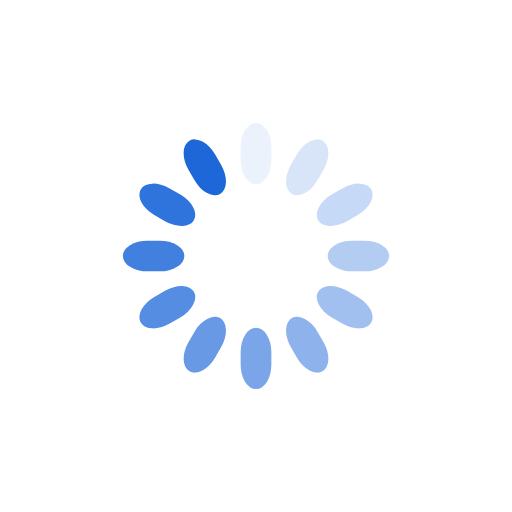
t = 0.00 s
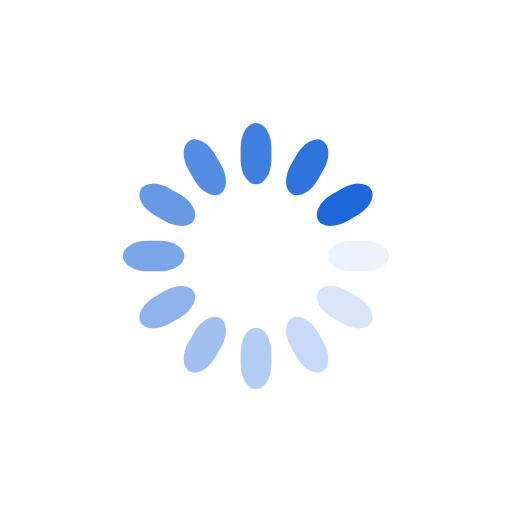
t = 0.25 s
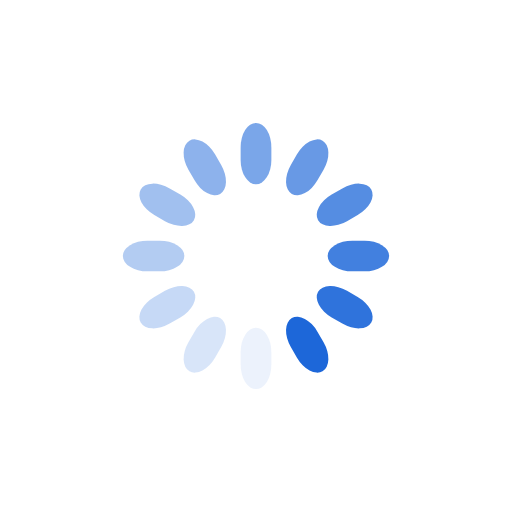
t = 0.50 s
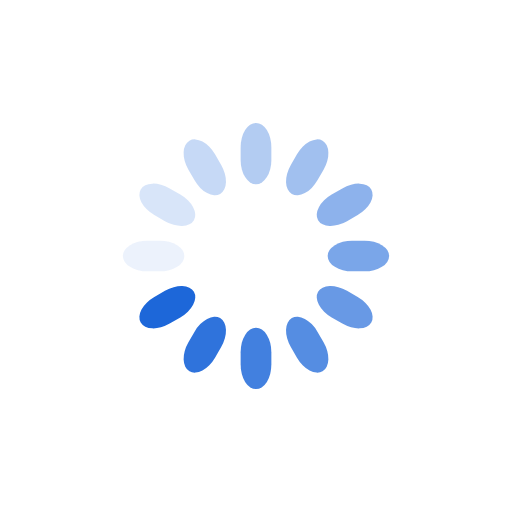
t = 0.75 s

The animated SVG that drew these frames (rendered in a browser with its animation timeline set to each time). Animation: 12 SMIL elements (animate=12); one cycle of 1.00 s, repeats indefinitely.

<svg class="lds-spinner" width="200px"  height="200px"  xmlns="http://www.w3.org/2000/svg" xmlns:xlink="http://www.w3.org/1999/xlink" viewBox="0 0 100 100" preserveAspectRatio="xMidYMid" style="background: none;"><g transform="rotate(0 50 50)">
  <rect x="47" y="24" rx="9.4" ry="4.8" width="6" height="12" fill="#1d67d9">
    <animate attributeName="opacity" values="1;0" keyTimes="0;1" dur="1s" begin="-0.9166666666666666s" repeatCount="indefinite"></animate>
  </rect>
</g><g transform="rotate(30 50 50)">
  <rect x="47" y="24" rx="9.4" ry="4.8" width="6" height="12" fill="#1d67d9">
    <animate attributeName="opacity" values="1;0" keyTimes="0;1" dur="1s" begin="-0.8333333333333334s" repeatCount="indefinite"></animate>
  </rect>
</g><g transform="rotate(60 50 50)">
  <rect x="47" y="24" rx="9.4" ry="4.8" width="6" height="12" fill="#1d67d9">
    <animate attributeName="opacity" values="1;0" keyTimes="0;1" dur="1s" begin="-0.75s" repeatCount="indefinite"></animate>
  </rect>
</g><g transform="rotate(90 50 50)">
  <rect x="47" y="24" rx="9.4" ry="4.8" width="6" height="12" fill="#1d67d9">
    <animate attributeName="opacity" values="1;0" keyTimes="0;1" dur="1s" begin="-0.6666666666666666s" repeatCount="indefinite"></animate>
  </rect>
</g><g transform="rotate(120 50 50)">
  <rect x="47" y="24" rx="9.4" ry="4.8" width="6" height="12" fill="#1d67d9">
    <animate attributeName="opacity" values="1;0" keyTimes="0;1" dur="1s" begin="-0.5833333333333334s" repeatCount="indefinite"></animate>
  </rect>
</g><g transform="rotate(150 50 50)">
  <rect x="47" y="24" rx="9.4" ry="4.8" width="6" height="12" fill="#1d67d9">
    <animate attributeName="opacity" values="1;0" keyTimes="0;1" dur="1s" begin="-0.5s" repeatCount="indefinite"></animate>
  </rect>
</g><g transform="rotate(180 50 50)">
  <rect x="47" y="24" rx="9.4" ry="4.8" width="6" height="12" fill="#1d67d9">
    <animate attributeName="opacity" values="1;0" keyTimes="0;1" dur="1s" begin="-0.4166666666666667s" repeatCount="indefinite"></animate>
  </rect>
</g><g transform="rotate(210 50 50)">
  <rect x="47" y="24" rx="9.4" ry="4.8" width="6" height="12" fill="#1d67d9">
    <animate attributeName="opacity" values="1;0" keyTimes="0;1" dur="1s" begin="-0.3333333333333333s" repeatCount="indefinite"></animate>
  </rect>
</g><g transform="rotate(240 50 50)">
  <rect x="47" y="24" rx="9.4" ry="4.8" width="6" height="12" fill="#1d67d9">
    <animate attributeName="opacity" values="1;0" keyTimes="0;1" dur="1s" begin="-0.25s" repeatCount="indefinite"></animate>
  </rect>
</g><g transform="rotate(270 50 50)">
  <rect x="47" y="24" rx="9.4" ry="4.8" width="6" height="12" fill="#1d67d9">
    <animate attributeName="opacity" values="1;0" keyTimes="0;1" dur="1s" begin="-0.16666666666666666s" repeatCount="indefinite"></animate>
  </rect>
</g><g transform="rotate(300 50 50)">
  <rect x="47" y="24" rx="9.4" ry="4.8" width="6" height="12" fill="#1d67d9">
    <animate attributeName="opacity" values="1;0" keyTimes="0;1" dur="1s" begin="-0.08333333333333333s" repeatCount="indefinite"></animate>
  </rect>
</g><g transform="rotate(330 50 50)">
  <rect x="47" y="24" rx="9.4" ry="4.8" width="6" height="12" fill="#1d67d9">
    <animate attributeName="opacity" values="1;0" keyTimes="0;1" dur="1s" begin="0s" repeatCount="indefinite"></animate>
  </rect>
</g></svg>
